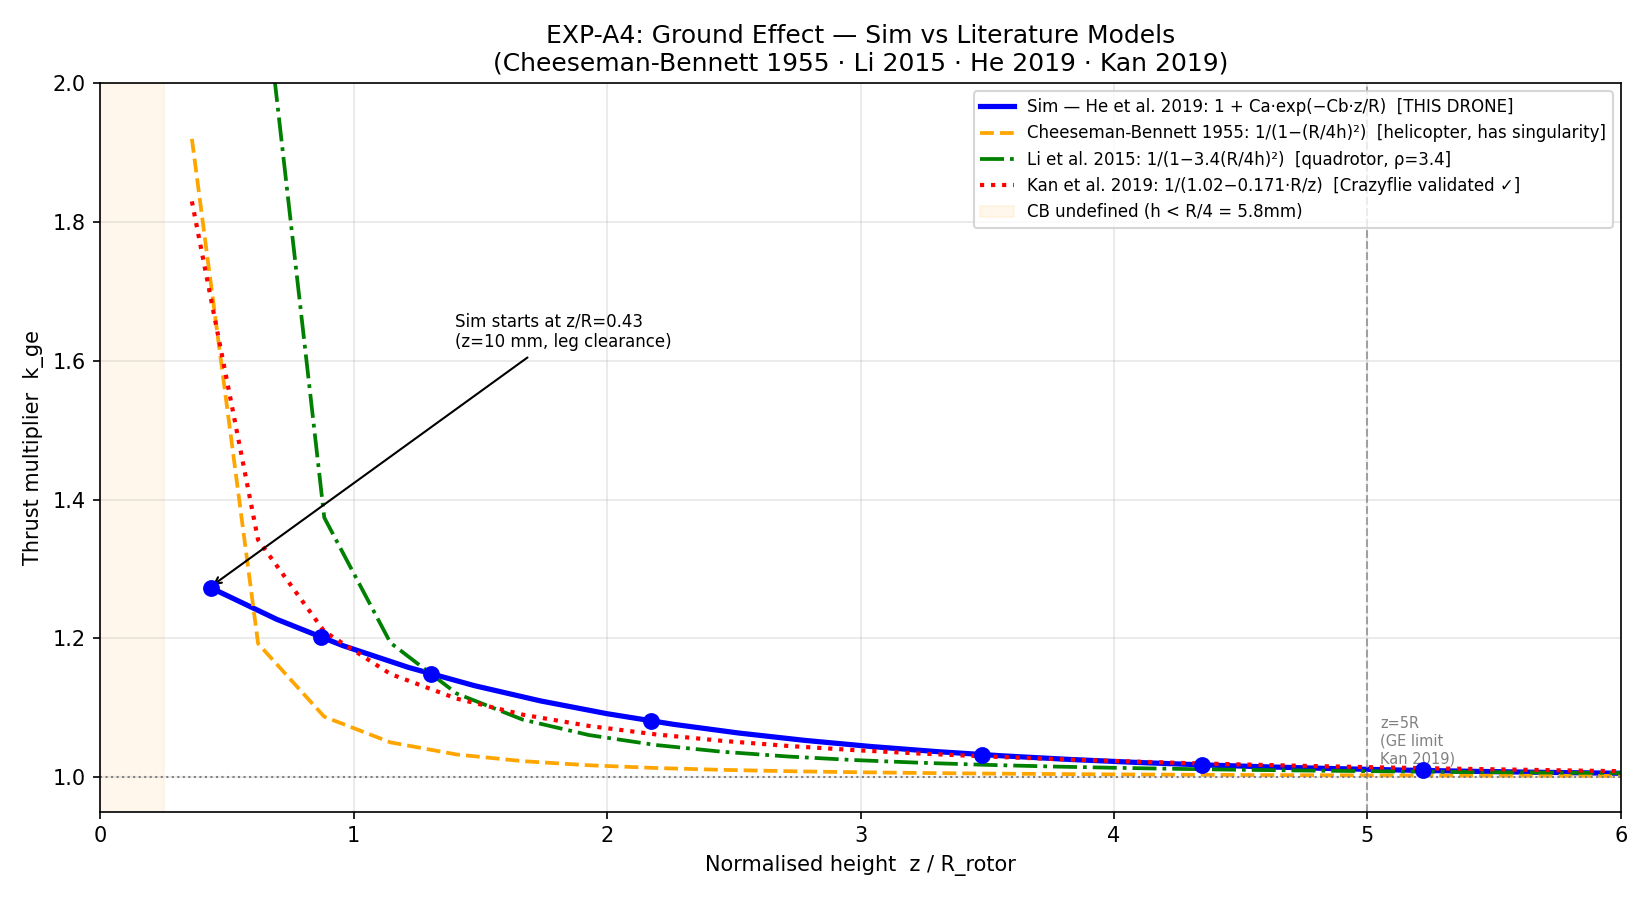

The data file committed next to this chart (first rows):
z_m, z_over_R, k_ge_sim_He2019, k_ge_Cheeseman_Bennett_1955, k_ge_Li_2015_rho3p4, k_ge_Kan_2019_Crazyflie
0.0, 0.0, 1.37, inf, inf, inf
0.01, 0.435, 1.273, 1.494, inf, 1.596
0.02, 0.87, 1.201, 1.09, 1.391, 1.215
0.03, 1.304, 1.149, 1.038, 1.143, 1.125
0.05, 2.174, 1.081, 1.013, 1.047, 1.062
0.08, 3.478, 1.032, 1.005, 1.018, 1.03
0.1, 4.348, 1.018, 1.003, 1.011, 1.02
0.12, 5.217, 1.01, 1.002, 1.008, 1.013
0.15, 6.522, 1.004, 1.001, 1.005, 1.006
0.2, 8.696, 1.001, 1.001, 1.003, 0.9997
0.25, 10.87, 1, 1.001, 1.002, 0.9958
0.3, 13.04, 1, 1, 1.001, 0.9932
0.4, 17.39, 1.0, 1, 1.001, 0.9899
0.5, 21.74, 1.0, 1, 1, 0.988
0.75, 32.61, 1.0, 1, 1, 0.9855
1.0, 43.48, 1.0, 1, 1, 0.9842
1.5, 65.22, 1.0, 1, 1, 0.9829
2.0, 86.96, 1.0, 1, 1, 0.9823
3.0, 130.4, 1.0, 1.0, 1, 0.9817
